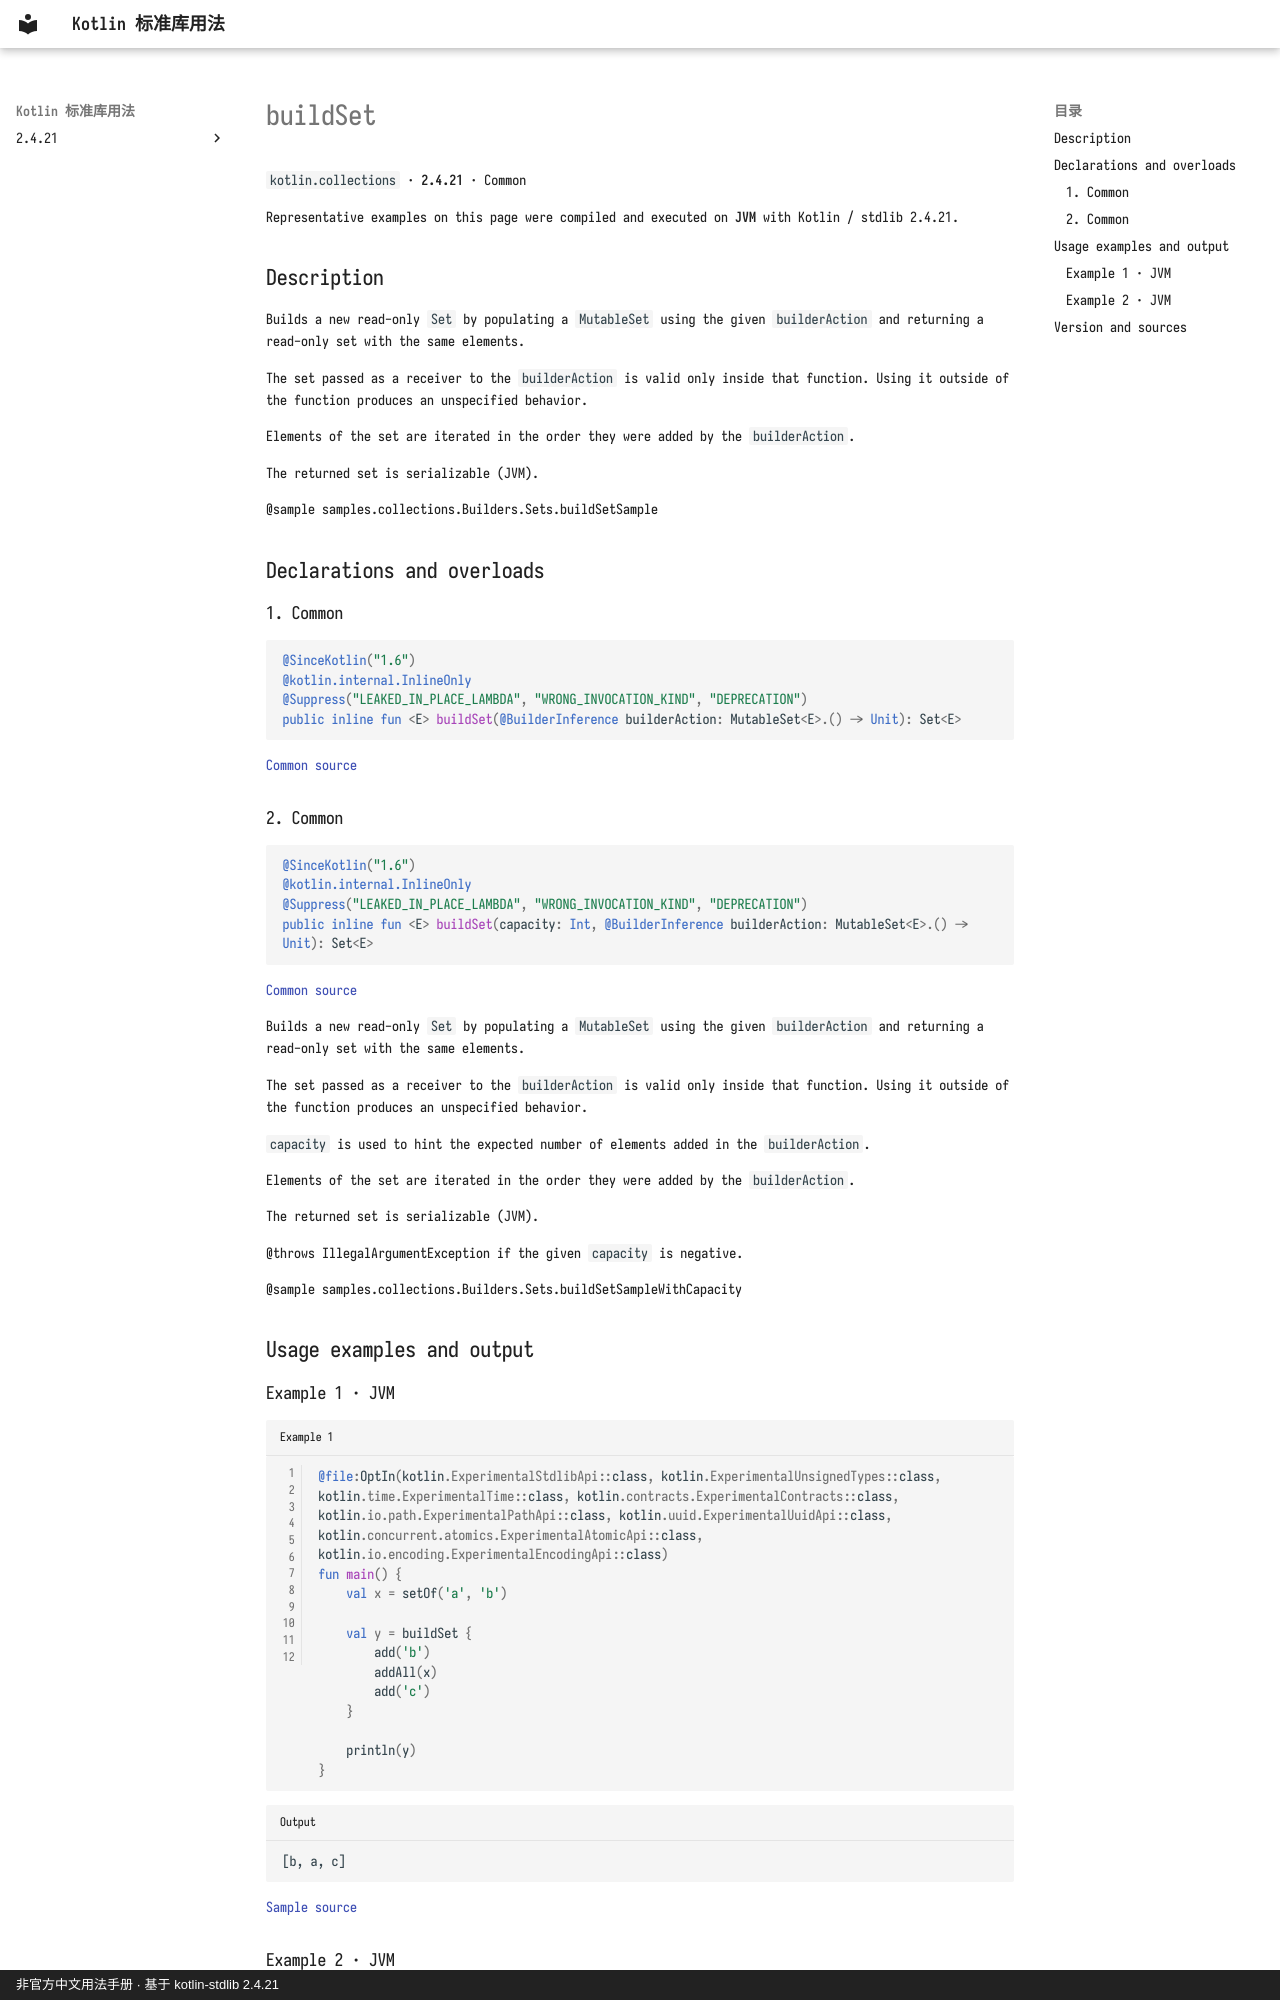

repository: oooooooko/kotlin-stdlib-docs · page: en/api/kotlin.collections/buildset--05bcd53e/index.html · generator: mkdocs · copyright: 非官方中文用法手册 · 基于 kotlin-stdlib 2.4.21

# buildSet

`kotlin.collections` · **2.4.21** · Common

Representative examples on this page were compiled and executed on **JVM** with Kotlin / stdlib 2.4.21.

## Description

Builds a new read-only `Set` by populating a `MutableSet` using the given `builderAction`
and returning a read-only set with the same elements.

The set passed as a receiver to the `builderAction` is valid only inside that function.
Using it outside of the function produces an unspecified behavior.

Elements of the set are iterated in the order they were added by the `builderAction`.

The returned set is serializable (JVM).

@sample samples.collections.Builders.Sets.buildSetSample

## Declarations and overloads

### 1. Common

```kotlin
@SinceKotlin("1.6")
@kotlin.internal.InlineOnly
@Suppress("LEAKED_IN_PLACE_LAMBDA", "WRONG_INVOCATION_KIND", "DEPRECATION")
public inline fun <E> buildSet(@BuilderInference builderAction: MutableSet<E>.() -> Unit): Set<E>
```

[Common source](https://github.com/JetBrains/kotlin/blob/v2.4.21/libraries/stdlib/src/kotlin/collections/Sets.kt#L122)

### 2. Common

```kotlin
@SinceKotlin("1.6")
@kotlin.internal.InlineOnly
@Suppress("LEAKED_IN_PLACE_LAMBDA", "WRONG_INVOCATION_KIND", "DEPRECATION")
public inline fun <E> buildSet(capacity: Int, @BuilderInference builderAction: MutableSet<E>.() -> Unit): Set<E>
```

[Common source](https://github.com/JetBrains/kotlin/blob/v2.4.21/libraries/stdlib/src/kotlin/collections/Sets.kt#L148)

Builds a new read-only `Set` by populating a `MutableSet` using the given `builderAction`
and returning a read-only set with the same elements.

The set passed as a receiver to the `builderAction` is valid only inside that function.
Using it outside of the function produces an unspecified behavior.

`capacity` is used to hint the expected number of elements added in the `builderAction`.

Elements of the set are iterated in the order they were added by the `builderAction`.

The returned set is serializable (JVM).

@throws IllegalArgumentException if the given `capacity` is negative.

@sample samples.collections.Builders.Sets.buildSetSampleWithCapacity

## Usage examples and output

### Example 1 · JVM

```kotlin title="Example 1" linenums="1"
@file:OptIn(kotlin.ExperimentalStdlibApi::class, kotlin.ExperimentalUnsignedTypes::class, kotlin.time.ExperimentalTime::class, kotlin.contracts.ExperimentalContracts::class, kotlin.io.path.ExperimentalPathApi::class, kotlin.uuid.ExperimentalUuidApi::class, kotlin.concurrent.atomics.ExperimentalAtomicApi::class, kotlin.io.encoding.ExperimentalEncodingApi::class)
fun main() {
    val x = setOf('a', 'b')

    val y = buildSet {
        add('b')
        addAll(x)
        add('c')
    }

    println(y)
}
```

```text title="Output"
[b, a, c]
```

[Sample source](https://github.com/JetBrains/kotlin/blob/v2.4.21/libraries/stdlib/samples/test/samples/collections/builders.kt#L36)
